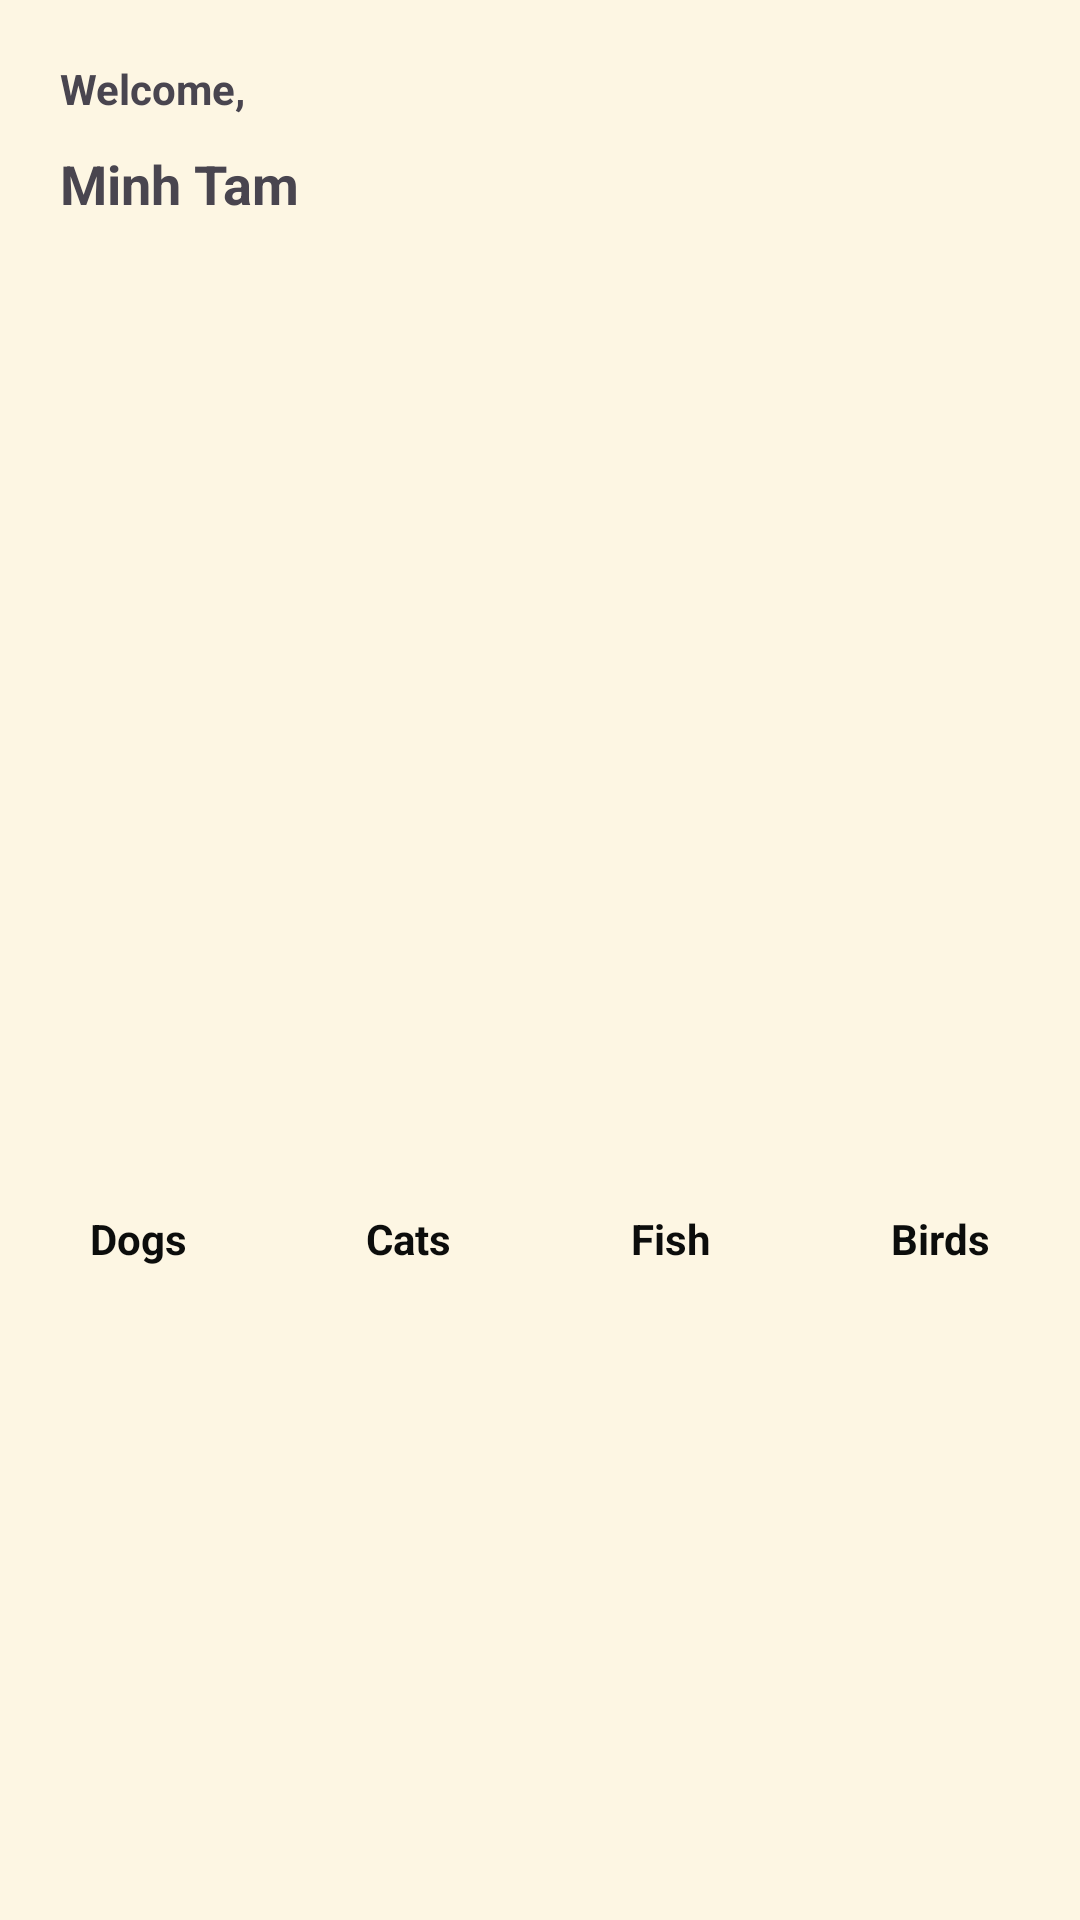

Android layout source for this screen:
<!-- AndroidManifest.xml: application theme Theme.Adopt_pet -->
<!-- res/layout/activity_home_page.xml -->
<?xml version="1.0" encoding="utf-8"?>
<LinearLayout xmlns:android="http://schemas.android.com/apk/res/android"
    xmlns:app="http://schemas.android.com/apk/res-auto"
    xmlns:tools="http://schemas.android.com/tools"
    android:id="@+id/main"
    android:layout_width="match_parent"
    android:layout_height="match_parent"
    android:background="@color/BACKGROUND"
    android:orientation="vertical"
    tools:context=".view.HomePage">

    <LinearLayout
        android:layout_width="match_parent"
        android:layout_height="wrap_content"
        android:layout_marginHorizontal="20dp"
        android:layout_marginTop="20dp"
        android:orientation="horizontal">

        <LinearLayout
            android:layout_width="wrap_content"
            android:layout_height="wrap_content"
            android:layout_weight="1"
            android:orientation="vertical">

            <TextView
                android:id="@+id/textView3"
                android:layout_width="match_parent"
                android:layout_height="wrap_content"
                android:text="Welcome,"
                android:textStyle="bold" />

            <TextView
                android:id="@+id/textView4"
                android:layout_width="match_parent"
                android:layout_height="wrap_content"
                android:paddingTop="10dp"
                android:text="Minh Tam"
                android:textSize="18sp"
                android:textStyle="bold" />
        </LinearLayout>

        <ImageView
            android:id="@+id/imageView"
            android:layout_width="40dp"
            android:layout_height="40dp"
            android:layout_gravity="center"
            tools:srcCompat="@tools:sample/avatars" />
    </LinearLayout>

    
    <androidx.viewpager2.widget.ViewPager2
        android:id="@+id/viewPagerSlider"
        android:layout_width="match_parent"
        android:layout_height="200dp"
        android:layout_marginTop="20dp" />

    <LinearLayout
        android:layout_width="wrap_content"
        android:layout_height="90dp"
        android:layout_marginTop="20dp"
        android:orientation="horizontal"
        android:padding="10dp">

        <androidx.cardview.widget.CardView
            android:layout_width="wrap_content"
            android:layout_height="match_parent"
            android:layout_marginHorizontal="14dp"
            android:layout_weight="1"
            app:cardCornerRadius="20dp">


            <ImageView
                android:id="@+id/imageView3"
                android:layout_width="wrap_content"
                android:layout_height="wrap_content"
                android:layout_weight="5"
                app:srcCompat="@drawable/picturestart" />


        </androidx.cardview.widget.CardView>

        <androidx.cardview.widget.CardView
            android:layout_width="wrap_content"
            android:layout_height="match_parent"
            android:layout_marginHorizontal="14dp"
            android:layout_weight="1"
            app:cardCornerRadius="20dp">


            <ImageView
                android:id="@+id/imageView4"
                android:layout_width="wrap_content"
                android:layout_height="wrap_content"
                app:srcCompat="@drawable/picturestart" />


        </androidx.cardview.widget.CardView>

        <androidx.cardview.widget.CardView
            android:layout_width="wrap_content"
            android:layout_height="match_parent"
            android:layout_marginHorizontal="14dp"
            android:layout_weight="1"
            app:cardCornerRadius="20dp">

            <ImageView
                android:id="@+id/imageView6"
                android:layout_width="wrap_content"
                android:layout_height="wrap_content"
                app:srcCompat="@drawable/picturestart" />
        </androidx.cardview.widget.CardView>

        <androidx.cardview.widget.CardView
            android:layout_width="wrap_content"
            android:layout_height="match_parent"
            android:layout_marginHorizontal="14dp"
            android:layout_weight="1"
            app:cardCornerRadius="20dp">

            <ImageView
                android:id="@+id/imageView7"
                android:layout_width="wrap_content"
                android:layout_height="wrap_content"
                app:srcCompat="@drawable/picturestart" />

        </androidx.cardview.widget.CardView>

    </LinearLayout>

    <LinearLayout
        android:layout_width="match_parent"
        android:layout_height="match_parent"
        android:orientation="horizontal">

        <TextView
            android:id="@+id/textView10"
            android:layout_width="wrap_content"
            android:layout_height="wrap_content"
            android:layout_weight="1"
            android:gravity="center"
            android:textStyle="bold"
            android:textColor="@color/black"
            android:text="Dogs" />

        <TextView
            android:id="@+id/textView11"
            android:layout_width="wrap_content"
            android:layout_height="wrap_content"
            android:layout_weight="1"
            android:gravity="center"
            android:textStyle="bold"
            android:textColor="@color/black"
            android:text="Cats" />

        <TextView
            android:id="@+id/textView12"
            android:layout_width="wrap_content"
            android:layout_height="wrap_content"
            android:layout_weight="1"
            android:gravity="center"
            android:textStyle="bold"
            android:textColor="@color/black"
            android:text="Fish" />

        <TextView
            android:id="@+id/textView13"
            android:layout_width="wrap_content"
            android:layout_height="wrap_content"
            android:layout_weight="1"
            android:gravity="center"
            android:textStyle="bold"
            android:textColor="@color/black"
            android:text="Birds" />
    </LinearLayout>

</LinearLayout>
<!-- resources referenced by this layout -->
<resources>
  <color name="BACKGROUND">#FDF6E3</color>
  <color name="black">#0c0d0c</color>
  <style name="Theme.Adopt_pet" parent="Base.Theme.Adopt_pet" />
  <style name="Base.Theme.Adopt_pet" parent="Theme.Material3.DayNight.NoActionBar">
          
          <item name="colorPrimary">@color/GRAY_BAR</item> 
          <item name="colorPrimaryDark">@color/GRAY_BAR</item> 
      </style>
  <color name="GRAY_BAR">#FFB2B1B1</color>
</resources>
